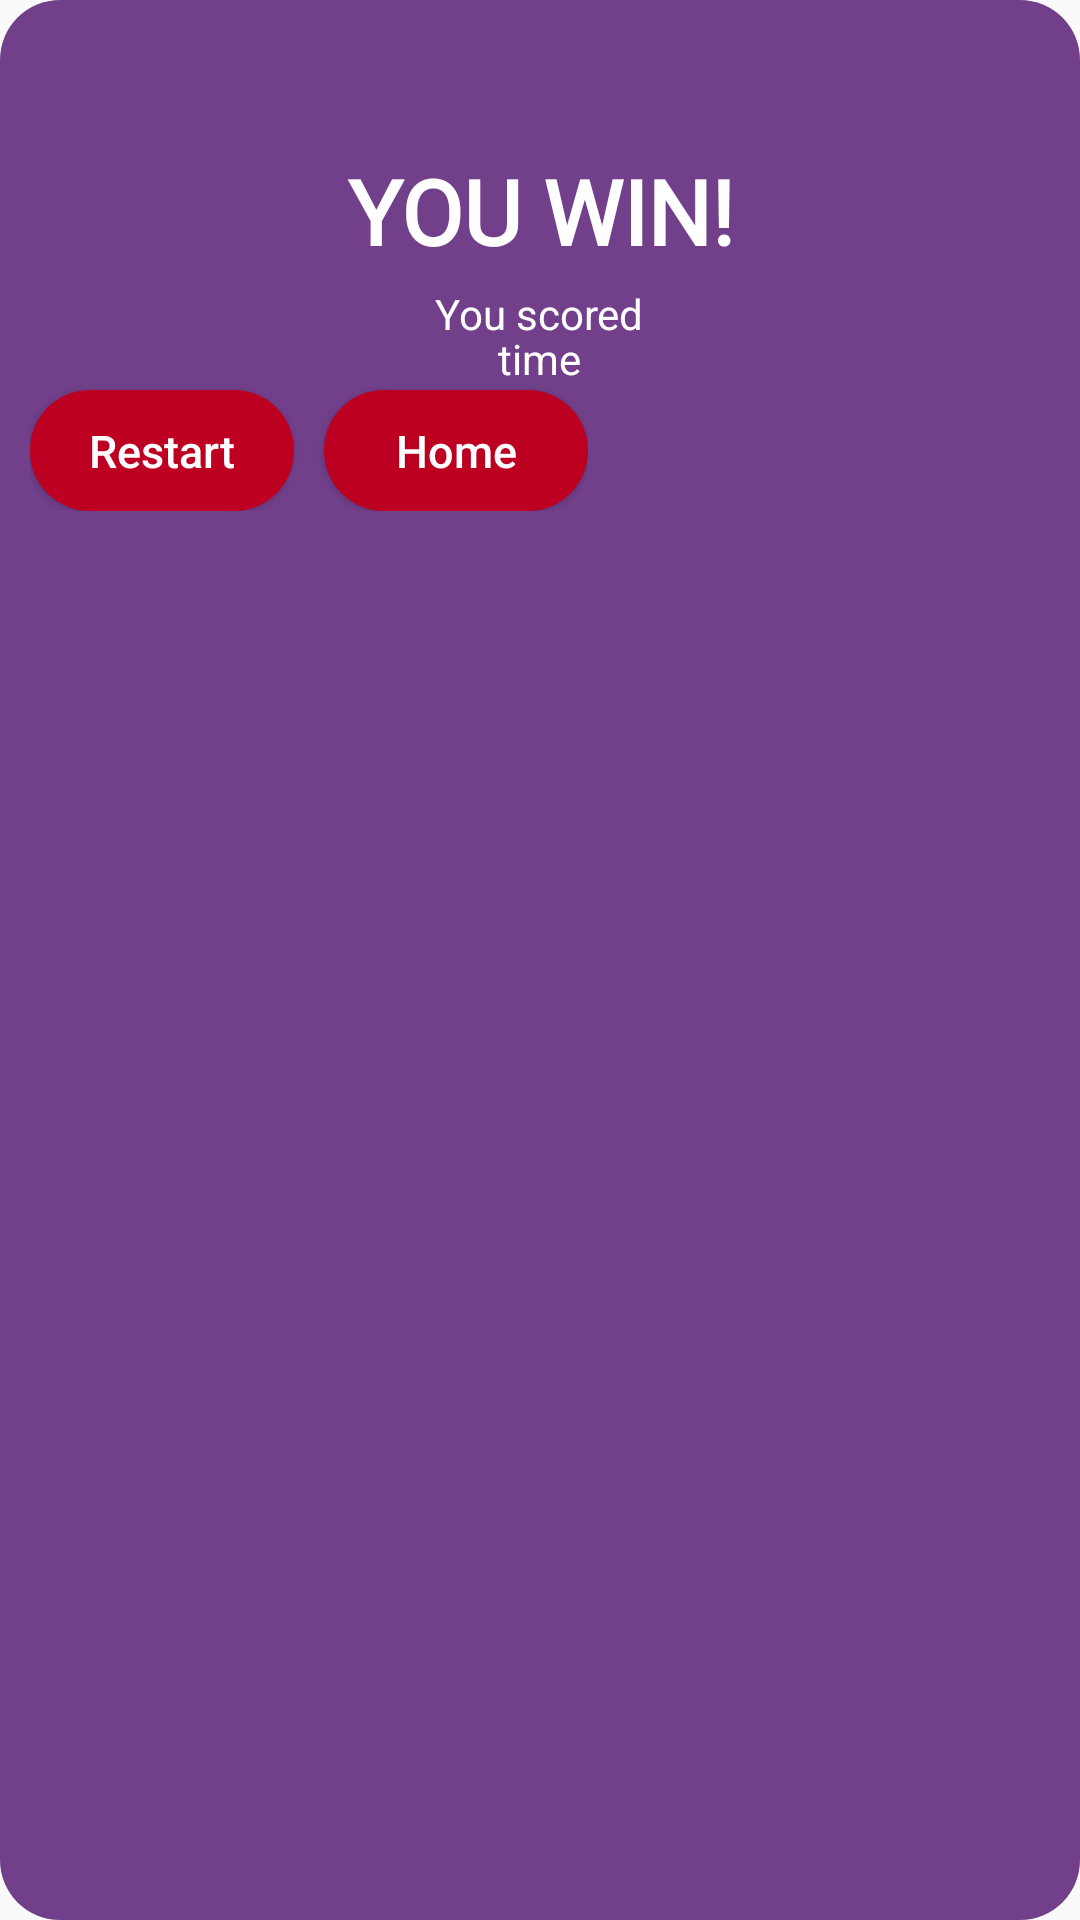

This screen was rendered from an Android layout file. Write that file and the resources it references.
<!-- AndroidManifest.xml: application theme Theme.T11MemoryGame -->
<!-- res/layout/popup_window.xml -->
<?xml version="1.0" encoding="utf-8"?>
<RelativeLayout
    xmlns:android="http://schemas.android.com/apk/res/android"
    android:layout_width="wrap_content"
    android:layout_height="wrap_content"
    android:background="@drawable/popup_rounded"
    android:shadowColor="@color/black"
    android:layout_gravity="center_vertical"
    android:padding="30px"
    android:clickable="false"
    >

    <ImageView
        android:layout_width="100dp"
        android:layout_height="50dp"
        android:src="@drawable/trophy"
        android:layout_centerHorizontal="true"
        android:layout_marginRight="20dp"
        android:layout_marginLeft="20dp"
        ></ImageView>

    <TextView
        style="@style/popup"
        android:layout_width="wrap_content"
        android:layout_height="wrap_content"
        android:layout_marginTop="40dp"
        android:layout_centerHorizontal="true"
        android:fontFamily="@font/bangers"
        android:text="@string/won" />

    <TextView
        android:id="@+id/completed"
        android:layout_width="wrap_content"
        android:layout_height="wrap_content"
        android:layout_centerHorizontal="true"
        android:layout_marginTop="85dp"
        android:textColor="@color/white"
        android:text="@string/completed_game"/>

    <TextView
        android:id="@+id/endtime"
        android:layout_width="wrap_content"
        android:layout_height="wrap_content"
        android:layout_centerHorizontal="true"
        android:layout_marginTop="100dp"
        android:textColor="@color/white"
        android:text="time"/>

    <RelativeLayout
        android:layout_width="wrap_content"
        android:layout_height="wrap_content"
        android:clickable="true">

        <androidx.appcompat.widget.AppCompatButton
            android:id="@+id/restart"
            style="@style/popupBtns"
            android:layout_width="wrap_content"
            android:layout_height="wrap_content"
            android:layout_marginTop="120dp"
            android:layout_marginRight="10dp"
            android:duplicateParentState="false"
            android:onClick="onClick"
            android:text="@string/restart" />

        <androidx.appcompat.widget.AppCompatButton
            android:id="@+id/newgame"
            style="@style/popupBtns"
            android:layout_width="wrap_content"
            android:layout_height="wrap_content"
            android:layout_marginTop="120dp"
            android:layout_toRightOf="@+id/restart"
            android:onClick="onClick"
            android:duplicateParentState="false"
            android:text="@string/new_game" />

    </RelativeLayout>
</RelativeLayout>
<!-- resources referenced by this layout -->
<resources>
  <color name="black">#FF000000</color>
  <color name="white">#FFFFFFFF</color>
  <!-- drawable popup_rounded (drawable) -->
  <?xml version="1.0" encoding="utf-8"?>
  <shape xmlns:android="http://schemas.android.com/apk/res/android">
      <solid
          android:color="#72408B"/>
      <corners
          android:radius="20dp" />
      <padding
          android:left="10dp"
          android:top="10dp"
          android:right="10dp"
          android:bottom="10dp" />
  </shape>
  <string name="completed_game">You scored</string>
  <string name="new_game">Home</string>
  <string name="restart">Restart</string>
  <string name="won">You win!</string>
  <style name="popup">
          <item name="android:textSize">30sp</item>
          <item name="android:textColor">@color/white</item>
          <item name="android:textFontWeight">700</item>
          <item name="android:gravity">center</item>
          <item name="android:textAllCaps">true</item>
          <item name="android:font">@font/bangers</item>
      </style>
  <style name="popupBtns">
          <item name="android:textSize">15sp</item>
          <item name="android:textColor">@color/white</item>
          <item name="android:gravity">center</item>
          <item name="android:textAllCaps">false</item>
          <item name="android:background">@drawable/roundedbox</item>
          <item name="android:minHeight">0dp</item>
      </style>
  <style name="Theme.T11MemoryGame" parent="Theme.AppCompat.Light.NoActionBar">
          
          <item name="colorPrimary">@color/purple_500</item>
          <item name="colorPrimaryVariant">@color/purple_700</item>
          <item name="colorOnPrimary">@color/white</item>
          
          <item name="colorSecondary">@color/teal_200</item>
          <item name="colorSecondaryVariant">@color/teal_700</item>
          <item name="colorOnSecondary">@color/black</item>
          
          <item name="android:statusBarColor" tools:targetApi="l">?attr/colorPrimaryVariant</item>
          
      </style>
  <!-- drawable roundedbox (drawable) -->
  <?xml version="1.0" encoding="utf-8"?>
  <shape xmlns:android="http://schemas.android.com/apk/res/android">
      <solid
          android:color="#BD0022"/>
      <corners
          android:radius="20dp" />
      <padding
          android:left="10dp"
          android:top="10dp"
          android:right="10dp"
          android:bottom="10dp" />
  </shape>
  <color name="purple_500">#FF6200EE</color>
  <color name="purple_700">#FF3700B3</color>
  <color name="teal_200">#FF03DAC5</color>
  <color name="teal_700">#FF018786</color>
</resources>
